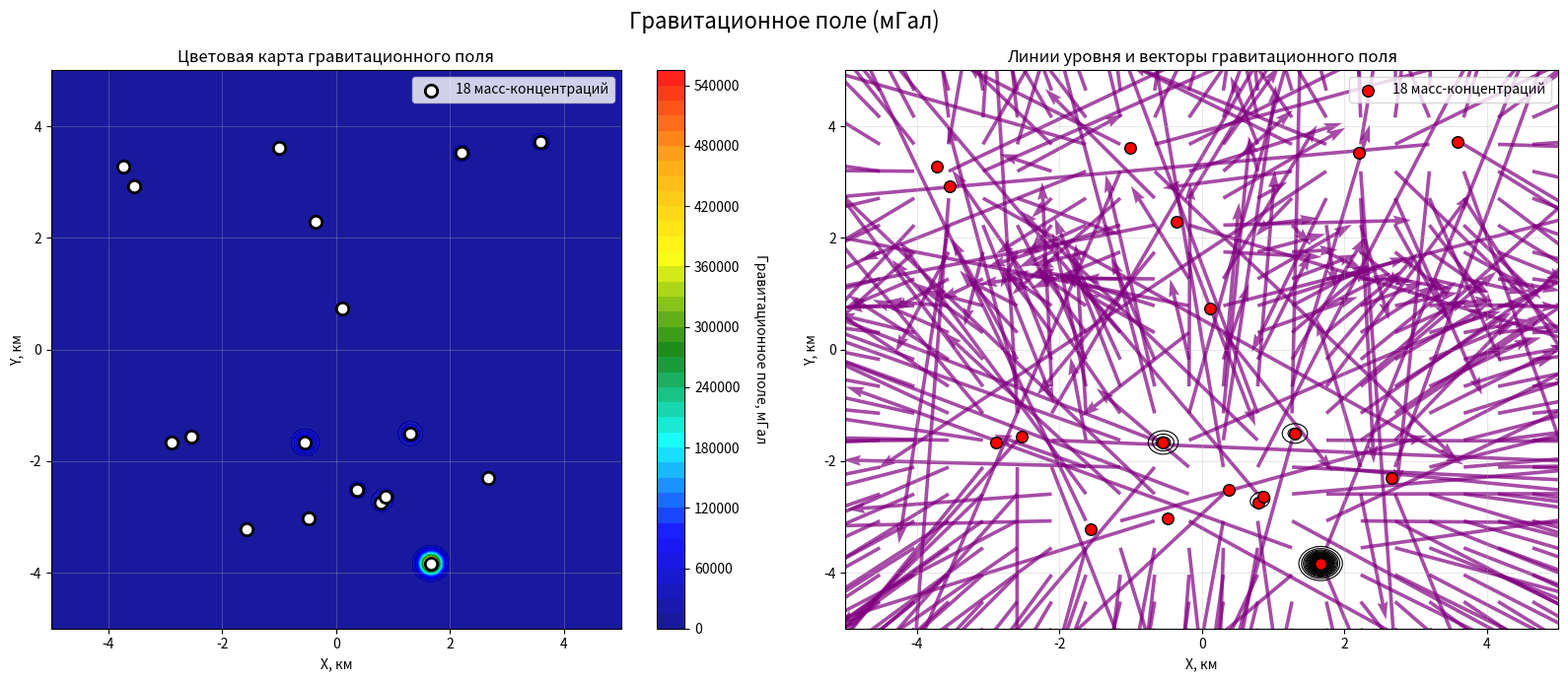

The script that saved this image:
"""
Alice
Модифицируй предыдущую программу, чтобы для создания двумерного поля вычислялось гравитационное поле 15-20 шаров.
Сделай чтобы поле было в миллиГалах.(мГал)
"""

import numpy as np
import matplotlib.pyplot as plt
from matplotlib.colors import LinearSegmentedColormap
from scipy.ndimage import gaussian_filter

# Константа гравитации в м³·кг⁻¹·с⁻²
G = 6.67430e-11
# Коэффициент перевода в мГал: 1 м/с² = 100 000 мГал
M_TO_MGAL = 1e5

def create_gravitational_field_map(n_sources=18, grid_size=250, mass_range=(1e12, 1e13), smoothing_sigma=2.0):
    """
    Создаёт карту гравитационного поля (в мГал) от 15–20 сферических масс.
    """

    # Создаём сетку координат в метрах
    x = np.linspace(-5000, 5000, grid_size)  # -5 км до +5 км
    y = np.linspace(-5000, 5000, grid_size)
    X, Y = np.meshgrid(x, y)

    # Инициализируем компоненты гравитационного поля
    gx = np.zeros_like(X)
    gy = np.zeros_like(Y)

    # Генерируем случайные позиции и массы источников
    np.random.seed(42)  # для воспроизводимости
    sources = []

    for _ in range(n_sources):
        # Случайные координаты источника в метрах
        x_source = np.random.uniform(-4000, 4000)
        y_source = np.random.uniform(-4000, 4000)

        # Случайная масса источника в кг (10¹²–10¹³ кг)
        mass = np.random.uniform(*mass_range)

        sources.append((x_source, y_source, mass))

        # Вычисляем расстояния от каждой точки сетки до источника
        dx = X - x_source
        dy = Y - y_source
        r = np.sqrt(dx**2 + dy**2)

        # Избегаем деления на ноль
        r[r == 0] = 1

        # Компоненты гравитационного ускорения (в м/с²)
        g_magnitude = G * mass / r**2

        # Направления компонентов
        gx_contribution = g_magnitude * (dx / r)
        gy_contribution = g_magnitude * (dy / r)

        # Суммируем вклады всех источников
        gx += gx_contribution
        gy += gy_contribution

    # Переводим из м/с² в миллиГалы (1 м/с² = 100 000 мГал)
    gx_mgal = gx * M_TO_MGAL
    gy_mgal = gy * M_TO_MGAL

    # Вычисляем модуль вектора гравитационного поля
    g_magnitude_mgal = np.sqrt(gx_mgal**2 + gy_mgal**2)

    # Применяем сглаживание для реалистичного распространения
    g_smoothed = gaussian_filter(g_magnitude_mgal, sigma=smoothing_sigma)

    return X, Y, g_smoothed, sources, gx_mgal, gy_mgal, grid_size

def plot_gravitational_field(X, Y, field_mgal, sources, gx_mgal, gy_mgal, grid_size, title="Гравитационное поле (мГал)"):
    """
    Визуализирует карту гравитационного поля и источники.
    """

    fig, (ax1, ax2) = plt.subplots(1, 2, figsize=(16, 7))

    # Первая панель: цветовая карта гравитационного поля
    cmap = LinearSegmentedColormap.from_list(
        "grav_cmap", ["darkblue", "blue", "cyan", "green", "yellow", "orange", "red"]
    )

    contour = ax1.contourf(X/1000, Y/1000, field_mgal, levels=50, cmap=cmap, alpha=0.9)
    cbar = plt.colorbar(contour, ax=ax1)
    cbar.set_label('Гравитационное поле, мГал', rotation=270, labelpad=20)

    # Отмечаем источники
    source_x, source_y, _ = zip(*sources)
    ax1.scatter(
        np.array(source_x)/1000, np.array(source_y)/1000,
        c='white', s=80, edgecolors='black', linewidth=2,
        zorder=6, label=f'{len(sources)} масс-концентраций'
    )

    ax1.set_title('Цветовая карта гравитационного поля')
    ax1.set_xlabel('X, км')
    ax1.set_ylabel('Y, км')
    ax1.legend()
    ax1.grid(True, alpha=0.3)

    # Вторая панель: линии уровня (изолинии) и векторы поля
    contour_lines = ax2.contour(X/1000, Y/1000, field_mgal, levels=25, colors='black', linewidths=0.8)
    ax2.clabel(contour_lines, inline=True, fontsize=8, fmt='%.1f')

    # Добавляем векторы гравитационного поля (разреженная сетка для наглядности)
    step = grid_size // 20
    quiver_x = X[::step, ::step] / 1000
    quiver_y = Y[::step, ::step] / 1000

    # Для векторов берём компоненты поля с тем же шагом
    gx_sample = gx_mgal[::step, ::step]
    gy_sample = gy_mgal[::step, ::step]

    ax2.quiver(quiver_x, quiver_y, gx_sample, gy_sample,
              scale=500, color='purple', alpha=0.7, width=0.005)

    # Отмечаем источники на карте изолиний
    ax2.scatter(np.array(source_x)/1000, np.array(source_y)/1000,
                c='red', s=70, edgecolors='black', zorder=6,
                label=f'{len(sources)} масс-концентраций')

    ax2.set_title('Линии уровня и векторы гравитационного поля')
    ax2.set_xlabel('X, км')
    ax2.set_ylabel('Y, км')
    ax2.legend()
    ax2.grid(True, alpha=0.3)

    plt.suptitle(title, fontsize=16)
    plt.tight_layout()
    plt.show()

    return fig

# Основной блок программы
if __name__ == "__main__":
    print("Создание карты гравитационного поля...")

    # Создаём карту с 18 источниками
    X, Y, gravitational_field, sources, gx_mgal, gy_mgal, grid_size = create_gravitational_field_map(
        n_sources=18,
        grid_size=250,
        mass_range=(5e12, 2e13),  # массы 5×10¹² – 2×10¹³ кг
        smoothing_sigma=3.0
    )

    # Визуализируем результаты
    fig = plot_gravitational_field(X, Y, gravitational_field, sources, gx_mgal, gy_mgal, grid_size)

    # Дополнительная информация о источниках
    print(f"\nИнформация о масс-концентрациях:")
    print(f"Количество источников: {len(sources)}")
    masses = [s[2] for s in sources]
    print(f"Средняя масса: {np.mean(masses):.2e} кг")
    print(f"Диапазон масс: {min(masses):.2e} – {max(masses):.2e}")
